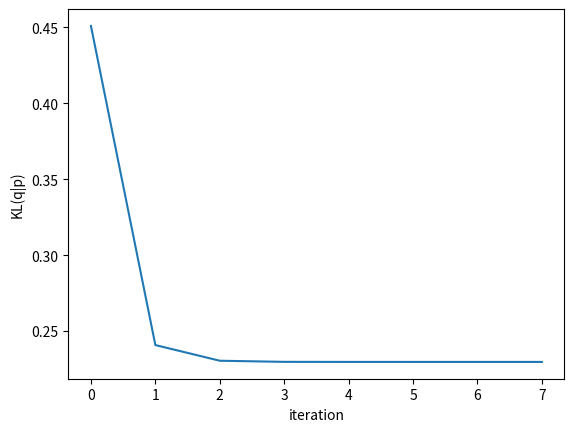

The matplotlib source for this figure:
#!/usr/bin/env python3
# -*- coding: utf-8 -*-
"""
Created on Tue Dec 10 14:34:25 2019

[redacted]

"""
import numpy as np
import matplotlib.pyplot as plt

p = np.zeros((3,3,3))

p[:,:,0] =[[0.0057,    0.0103,    0.0561],
            [0.0027,    0.0102,    0.0026],
            [0.0713,    0.0154,    0.0456]]


p[:,:,1] = [[0.0398,    0.0012,    0.0318],
            [0.0649,    0.0711,    0.0528],
            [0.0138,    0.0489,    0.0547]]


p[:,:,2] = [[0.0296,    0.0276,    0.0379],
            [0.0617,    0.0453,    0.0646],
            [0.0432,    0.0878,    0.0034]]

q_xy = np.ones((3,3)) / 9
q_z =  np.ones(3) / 3

def KL(Q_xy, Q_z, P):
    
    'Calculating the KL divergence between our approximate q and p' 
    
    KL = 0
    for i in range(3):
        for j in range(3):
            for k in range(3):
                KL += Q_xy[i, j] * Q_z[k] * np.log(Q_xy[i, j] * Q_z[k] / P[i, j, k])
    return KL


Delta_KL = 5
KLs = [KL(q_xy, q_z, p)]

while Delta_KL > 0.00000001:
    KLold = KLs[-1]
    
    for k in range(3):
        q_z[k] = np.exp(np.sum(((np.log(p[:,:,k]) * q_xy))))
    q_z /= np.sum(q_z)

    for i in range(3):
        for j in range(3):
            q_xy[i, j] = np.exp(np.sum((np.log(p[i, j, :]) * q_z)))
    q_xy /= np.sum(q_xy)
    
    KLnew = KL(q_xy, q_z, p)
    KLs.append(KLnew)
    Delta_KL = KLold - KLnew


plt.plot(KLs)
plt.xlabel('iteration')
plt.ylabel('KL(q|p)')
plt.show()
   
print("final KL = ", KL(q_xy, q_z, p))
